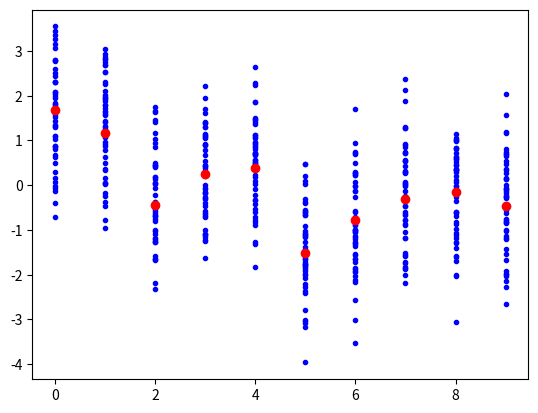

Here is the Python script that generated this plot:
import numpy as np
import matplotlib.pyplot as plt

k=10
Q_A= np.random.normal(0,1,k)
reward= np.zeros([1,k]) 
a_max = np.argmax(Q_A)

print(a_max) 


for i in range(len(Q_A)):

    reward= np.random.normal(Q_A[i],1,50)
    axis = np.ones([1,len(reward)])*i

    plt.scatter(axis,reward,marker='.',color='blue')


plt.scatter(range(k), Q_A, color='red')
plt.show()